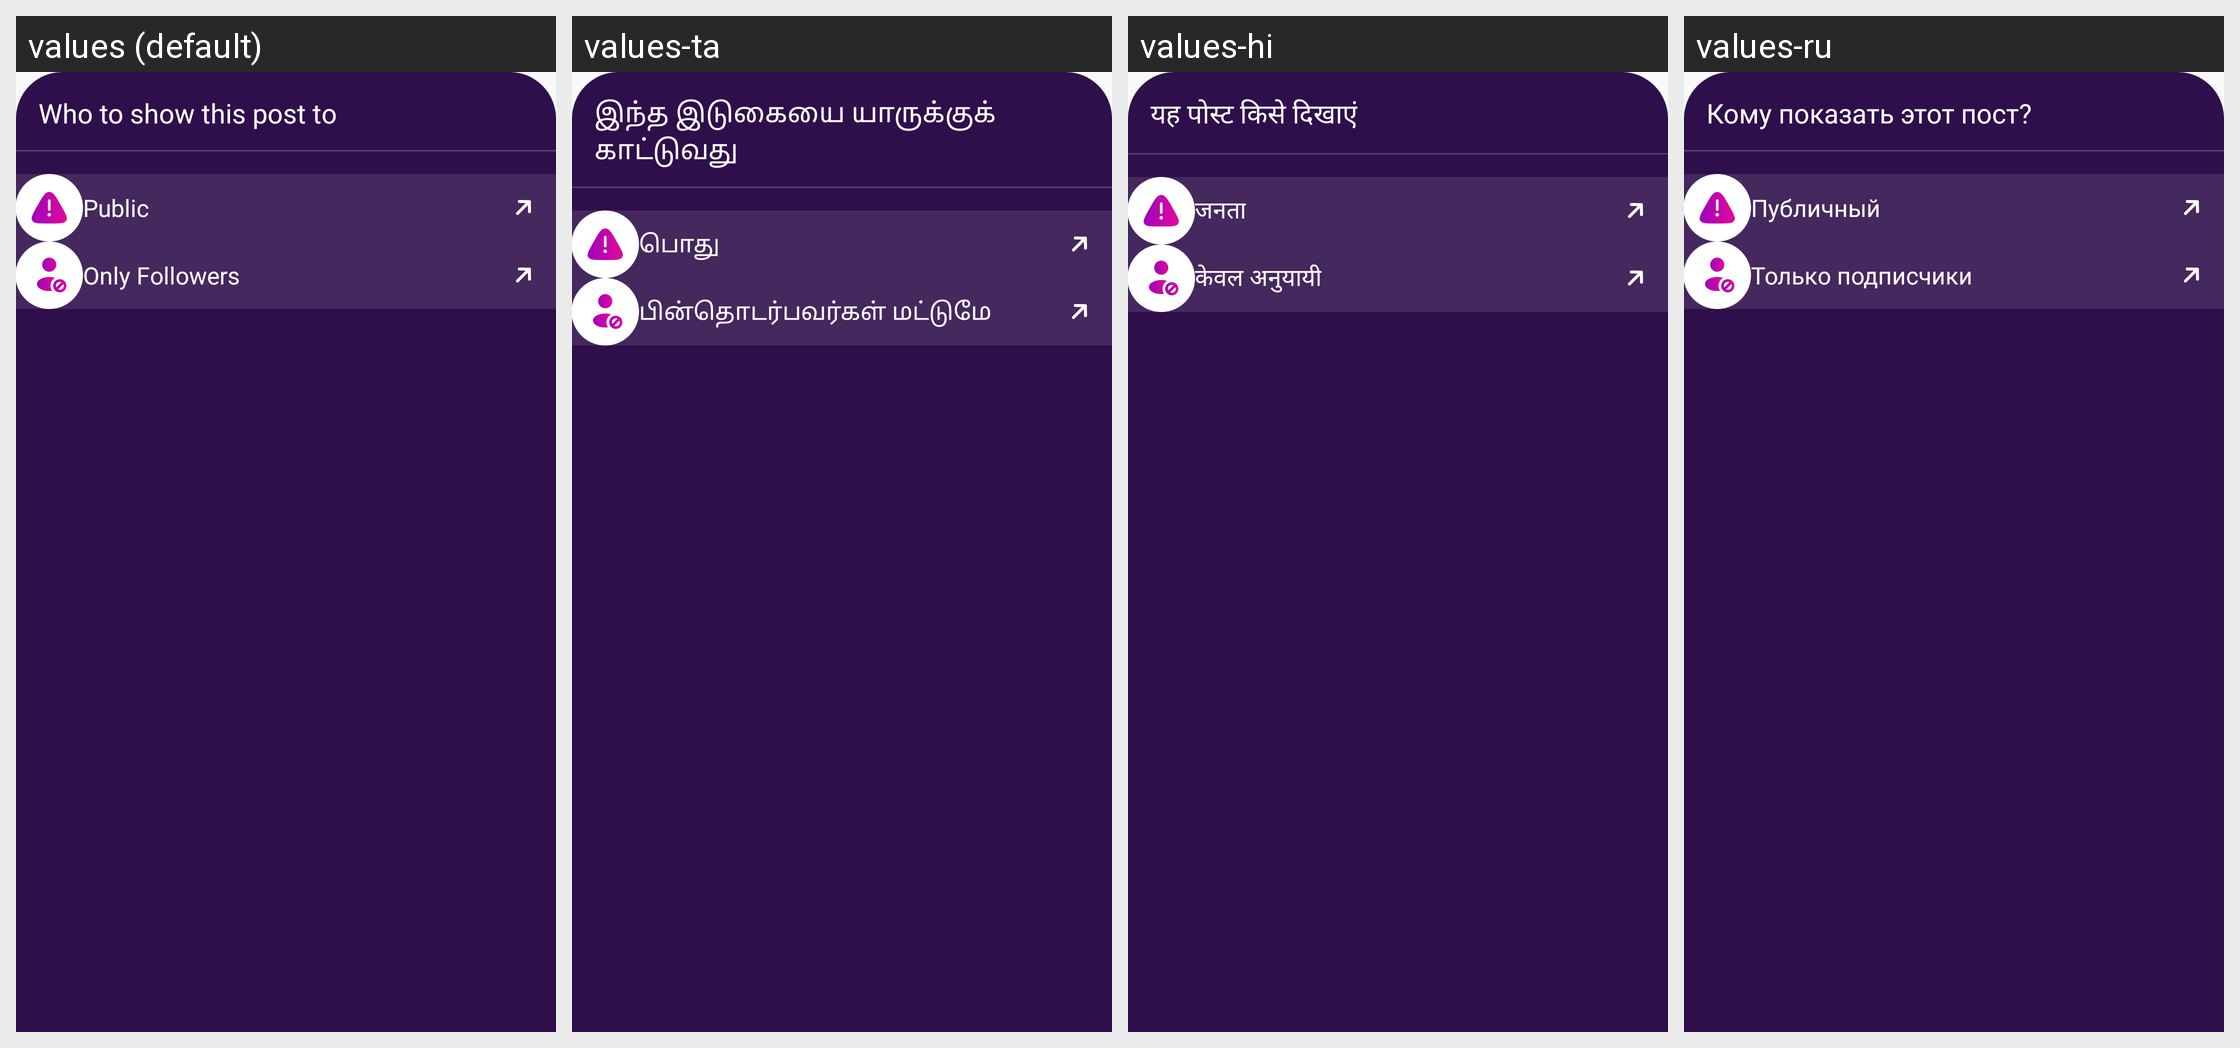

The same Android screen rendered under several of its app's locales, left to right. List the strings drawn on it with the default value and each locale's translation.
Android screen res/layout/bottom_sheet_privacy.xml rendered under 4 locales, left to right: values (default), values-ta, values-hi, values-ru. Device: Nexus 5 (rendered at 1080×1920; each locale shown at half size, 540×960, under a caption strip naming it); theme Theme.Ultimate.
Other locales in the repository, not shown: values-ar, values-bn, values-de, values-es, values-fr, values-in, values-it, values-ko, values-pt, values-sw, values-te, values-tr, values-ur, values-zh.
Strings drawn on this screen, with the default value and each locale's value (text and hints the layout hard-codes, and strings that could not be matched under every locale, appear in the picture but are not listed):

who_show_this_post_to
  values: Who to show this post to
  values-ta: இந்த இடுகையை யாருக்குக் காட்டுவது
  values-hi: यह पोस्ट किसे दिखाएं
  values-ru: Кому показать этот пост?

public_
  values: Public
  values-ta: பொது
  values-hi: जनता
  values-ru: Публичный

only_followers
  values: Only Followers
  values-ta: பின்தொடர்பவர்கள் மட்டுமே
  values-hi: केवल अनुयायी
  values-ru: Только подписчики
